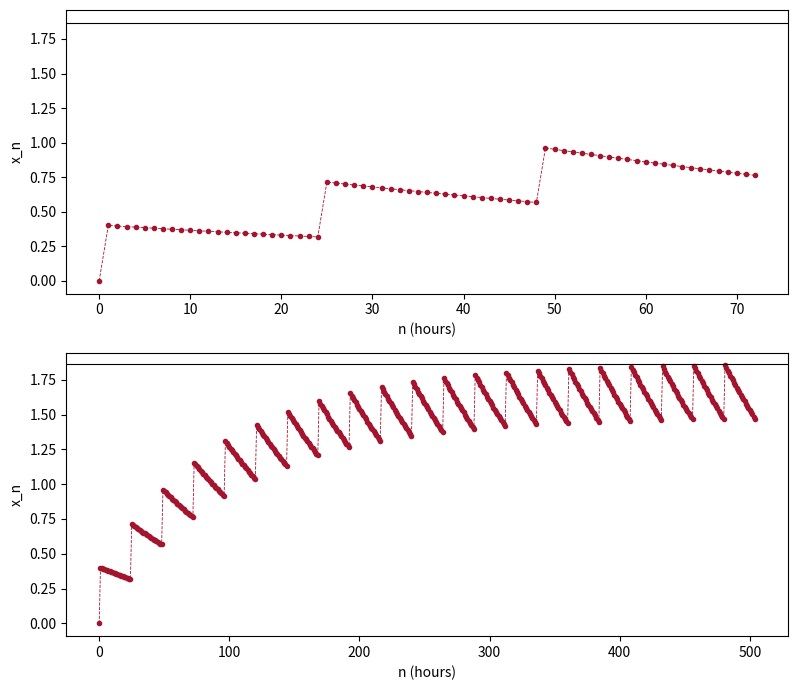

This figure's Python source:
# Fig. 1.16: Drug level with a daily dose (book, Section 1.2, Eq. 1.23)
# x_{n+1} = a x_n + b_n, b_n = d if n is divisible by 24, otherwise 0;  a = 0.99, d = 0.4, x_0 = 0, n in hours
# (c) 2026 Philipp Kügler · Program for the book "Dynamical Systems in the Life Sciences" · MIT License (see LICENSE)
import numpy as np
import matplotlib.pyplot as plt

a, d, x0 = 0.99, 0.4, 0.0
N = 504                                 # 21 days
x = np.zeros(N + 1)
x[0] = x0
for n in range(N):
    b = d if n % 24 == 0 else 0.0       # one dose every 24 hours
    x[n + 1] = a * x[n] + b

xmax = d / (1 - a**24)                  # limit of the peak values
print(f"x_max = {xmax:.4f}")
print(f"peak value after 20 days: x_481 = {x[481]:.4f}")

fig, axs = plt.subplots(2, 1, figsize=(8, 7))
for ax, ende in zip(axs, (73, N + 1)):
    ax.plot(np.arange(ende), x[:ende], "o--", color=(0.64, 0.08, 0.18), ms=3, lw=0.6)
    ax.axhline(xmax, color="k", lw=0.8)
    ax.set_xlabel("n (hours)"); ax.set_ylabel("x_n")
plt.tight_layout()
plt.show()
